Run: headless pygame with SDL's dummy video driver; simulated clock (each Clock.tick advances the game by its frame time, no real sleeping); random seed 0; keys injected as events and as key.get_pressed() state; no mouse input.
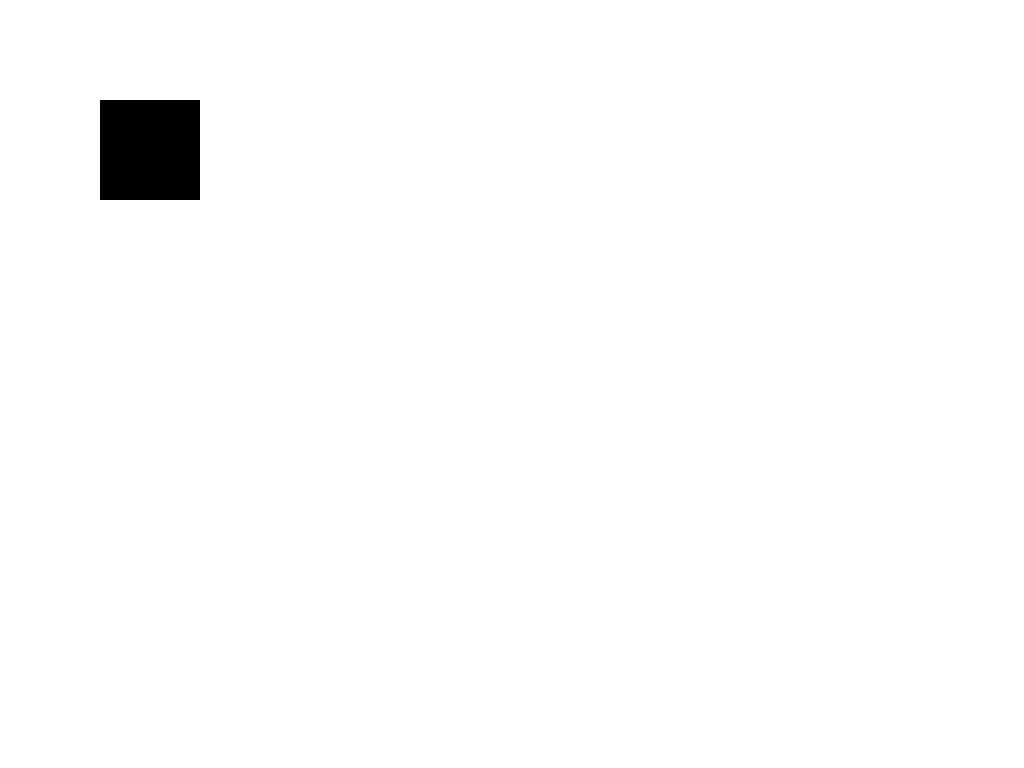
Frame 1 of 4 · flips 1–60 · no input
Frame 2 of 4 · flips 61–180 · tapped SPACE, RETURN · held RIGHT (→), D · screen unchanged from frame 1, image omitted
Frame 3 of 4 · flips 181–300 · held DOWN (↓), S · screen unchanged from frame 2, image omitted
Frame 4 of 4 · flips 301–420 · held LEFT (←), A, UP (↑), W · screen unchanged from frame 3, image omitted

The pygame program that drew these frames:

import pygame as pg

pg.init()
screen = pg.display.set_mode((0, 0), pg.FULLSCREEN)
clock = pg.time.Clock()
running = True

class SkinSelector:
    def DrawSkinSelector(self):
        pg.draw.rect(screen, "black", (100, 100, 100, 100))

SkinSelector = SkinSelector()
while running:
    for event in pg.event.get():
        if event.type == pg.QUIT:
            running = False

    screen.fill("white")
    SkinSelector.DrawSkinSelector()

    pg.display.update()

    clock.tick(60)

pg.quit()
